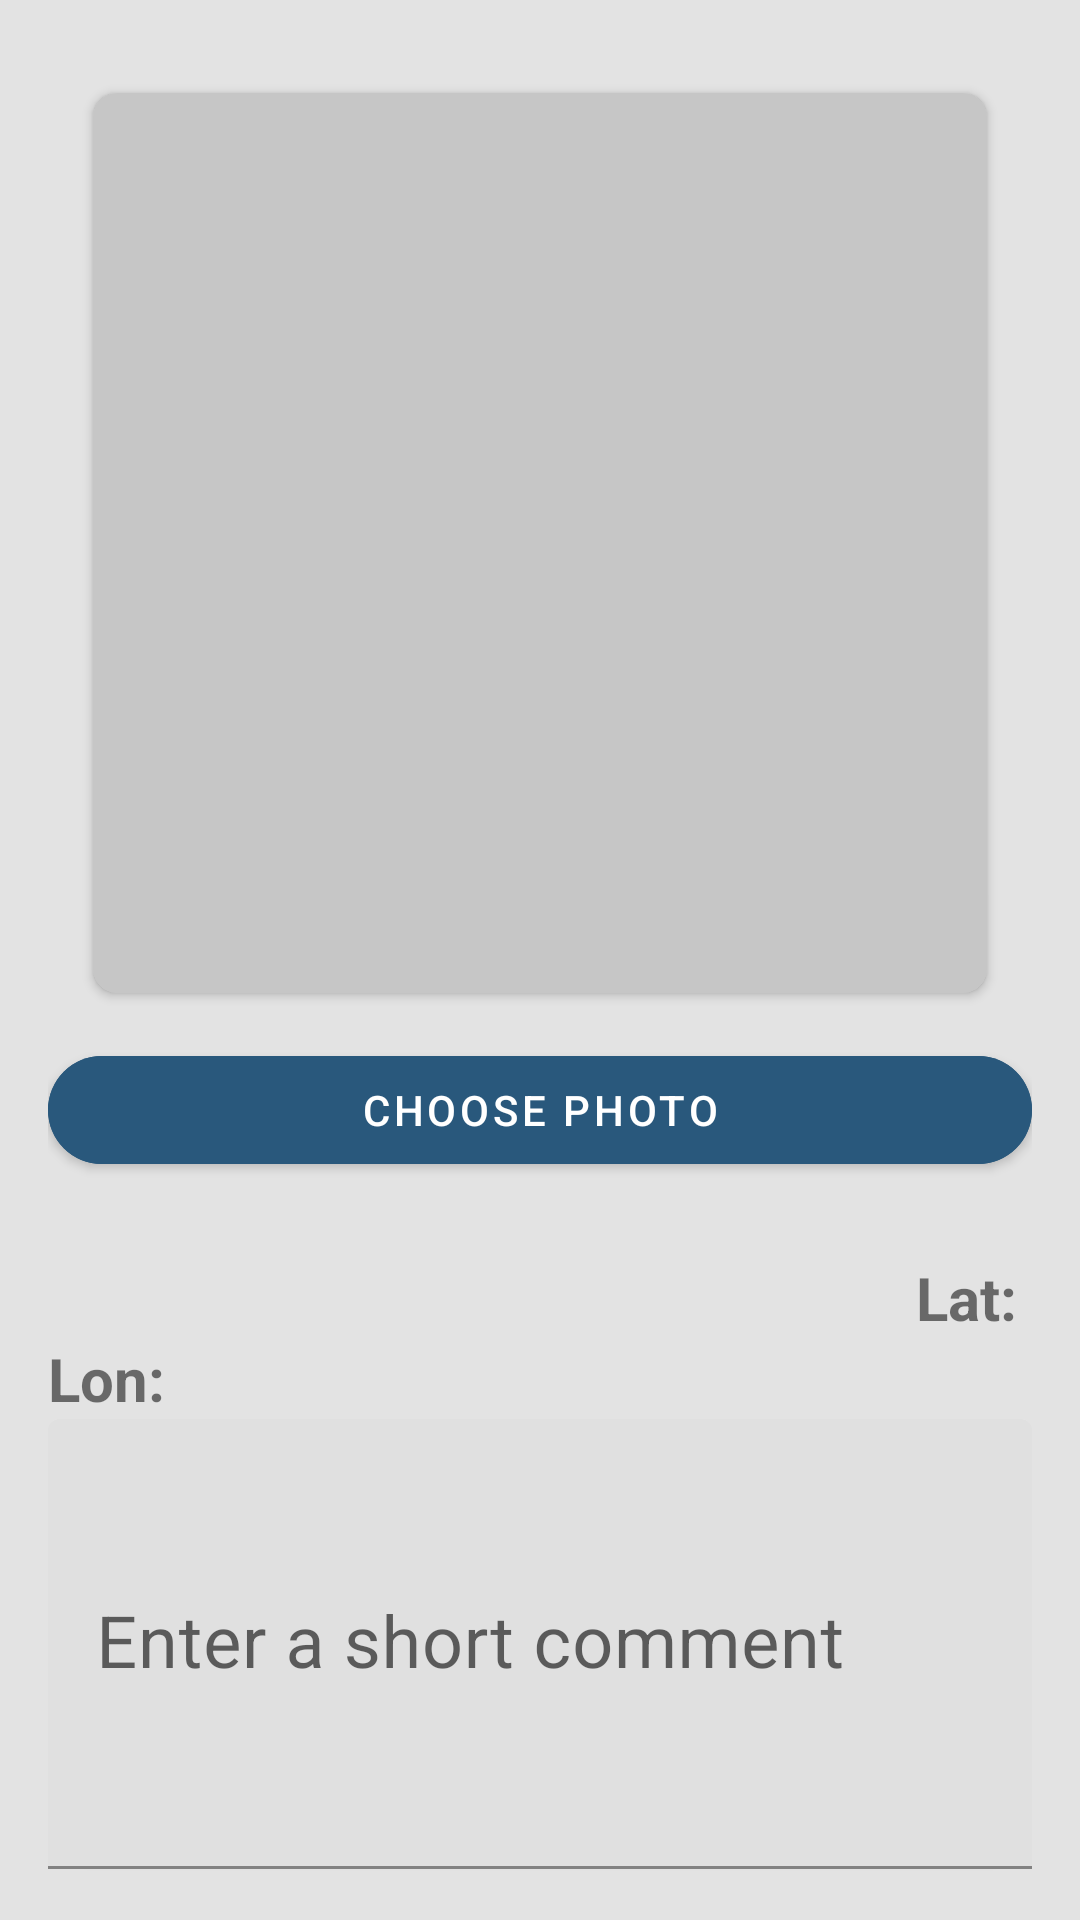

Here is an Android app screen rendered from its layout file. Give the layout XML and the strings, colors and styles it references.
<!-- AndroidManifest.xml: application theme Theme.NOT_IN_MY_BACK_YARD -->
<!-- res/layout/activity_upload_new_report.xml -->
<?xml version="1.0" encoding="utf-8"?>
<LinearLayout xmlns:android="http://schemas.android.com/apk/res/android"
    xmlns:tools="http://schemas.android.com/tools"
    android:layout_width="match_parent"
    android:layout_height="match_parent"
    xmlns:app="http://schemas.android.com/apk/res-auto"
    android:padding="16dp"
    android:orientation="vertical"
    android:background="#43959595"
    tools:context="com.example.not_in_my_back_yard.UploadNewReport">

    <androidx.cardview.widget.CardView
        android:layout_width="match_parent"
        android:layout_height="300dp"
        app:cardCornerRadius="8dp"
        android:layout_margin="15dp"
        android:elevation="20dp"
        >

        <ImageView
            android:id="@+id/imgView"
            android:layout_width="match_parent"
            android:layout_height="match_parent"
            android:background="#88959595"
            android:scaleType="centerCrop"
            />
    </androidx.cardview.widget.CardView>


    <LinearLayout
        android:id="@+id/Choose_layout"
        android:orientation="horizontal"
        android:layout_width="match_parent"
        android:layout_height="wrap_content">

        <com.google.android.material.button.MaterialButton
            android:id="@+id/btnChoose"
            android:layout_width="match_parent"
            android:layout_height="match_parent"
            android:text="Choose Photo"
            app:cornerRadius="50dp"
            android:backgroundTint="#29587C"
            android:elevation="10dp"
            />

    </LinearLayout>

    <LinearLayout
        android:id="@+id/Upload_layout"
        android:orientation="horizontal"
        android:layout_width="match_parent"
        android:layout_height="25dp"
        >











    </LinearLayout>

    <LinearLayout
        android:id="@+id/textViewlocation_layout"
        android:orientation="vertical"
        android:layout_width="match_parent"
        android:layout_height="wrap_content"
        >

   

        <TextView
            android:id="@+id/textViewLocation_Lat"
            android:text="Lat: "
            android:layout_weight="1"
            android:layout_width="match_parent"
            android:layout_height="0dp"

            android:textStyle="bold"
            android:textSize="20dp"
            android:gravity="right"
            />

        <TextView
            android:id="@+id/textViewLocation_Lon"
            android:text="Lon: "
            android:layout_weight="1"
            android:layout_width="match_parent"
            android:layout_height="0dp"
            android:gravity="start"
            android:textStyle="bold"
            android:textSize="20dp"
            />

    </LinearLayout>

    <LinearLayout
        android:orientation="vertical"
        android:layout_width="match_parent"
        android:layout_height="150dp">


        <com.google.android.material.textfield.TextInputLayout
            android:id="@+id/Comment_text_input_layout"
            android:layout_width="match_parent"
            android:layout_height="match_parent"
            >

            <EditText
                android:id="@+id/editText_comment"
                android:layout_width="match_parent"
                android:layout_height="match_parent"
                android:layout_centerHorizontal="true"
                android:layout_centerVertical="true"
                android:textSize="24dp"
                android:ems="10"
                android:hint="Enter a short comment"
                />

        </com.google.android.material.textfield.TextInputLayout>

    </LinearLayout>

    <LinearLayout
        android:id="@+id/Post_Report"
        android:orientation="vertical"
        android:layout_width="match_parent"
        android:layout_height="match_parent"
        >

<RelativeLayout
    android:layout_width="match_parent"
    android:layout_height="wrap_content"
    >

    <com.google.android.material.button.MaterialButton
        android:id="@+id/Place_report"
        android:layout_width="match_parent"
        android:layout_height="wrap_content"
        android:layout_alignParentBottom="true"
        android:layout_marginBottom="5dp"
        android:backgroundTint="#29587C"
        android:elevation="10dp"
        android:text="Place Report"
        app:cornerRadius="50dp" />

</RelativeLayout>

    </LinearLayout>

</LinearLayout>
<!-- resources referenced by this layout -->
<resources>
  <style name="Theme.NOT_IN_MY_BACK_YARD" parent="Theme.MaterialComponents.DayNight.NoActionBar">
          
          <item name="colorPrimary">@color/purple_500</item>
          <item name="colorPrimaryVariant">@color/purple_700</item>
          <item name="colorOnPrimary">@color/white</item>
          
          <item name="colorSecondary">@color/teal_200</item>
          <item name="colorSecondaryVariant">@color/teal_700</item>
          <item name="colorOnSecondary">@color/black</item>
          
          <item name="android:statusBarColor" tools:targetApi="l">?attr/colorPrimaryVariant</item>
          
      </style>
  <!-- not gathered from this repository: default colours our renderer supplied (Android Studio template values) -->
  <color name="purple_500">#FF6200EE</color>
  <color name="purple_700">#FF3700B3</color>
  <color name="teal_200">#FF03DAC5</color>
  <color name="teal_700">#FF018786</color>
  <color name="black">#FF000000</color>
  <color name="white">#FFFFFFFF</color>
</resources>
